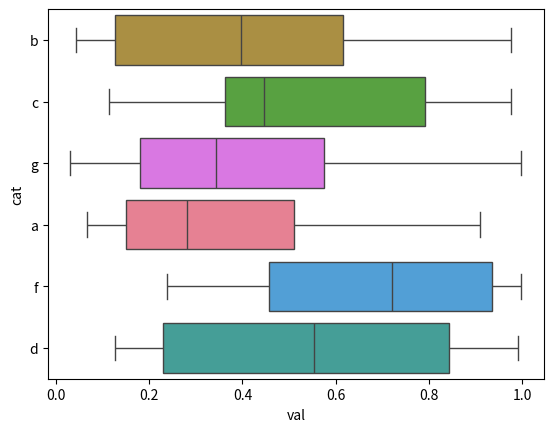
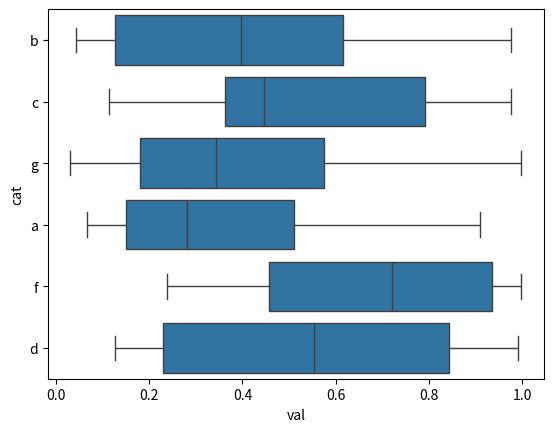
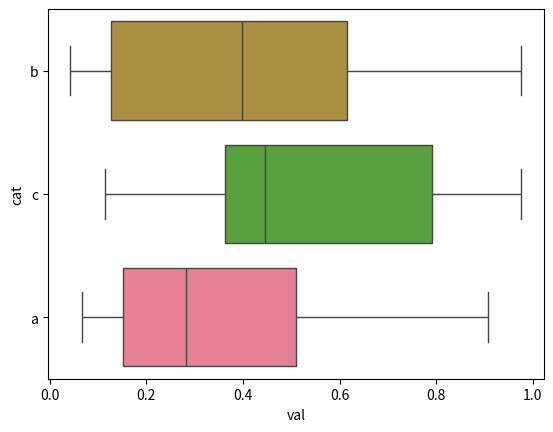

Reproduce these figures in Python, in order.
import seaborn as sns
import pandas as pd
import numpy as np
import matplotlib.pyplot as plt

cats = ['a', 'b', 'c', 'd', 'f', 'g']
rgbColors = sns.color_palette('husl', len(cats))

colors = {}
for i in range(len(cats)):
    colors[cats[i]] = rgbColors[i]

print(colors)

moreCats = cats + ['x','y','z']

# Generate a list of 100 random categories
#cat_column = np.random.choice(moreCats, 100)
cat_column = np.random.choice(cats, 100)

# Generate a list of 100 random values
val_column = np.random.rand(100)

# Create a DataFrame
df = pd.DataFrame({
    'cat': cat_column,
    'val': val_column
})

# Print the DataFrame
print(df)

#sns.boxplot(x='val', y='cat', data=df, palette=colors)
sns.boxplot(x=df['val'], y=df['cat'],  palette=colors)
plt.savefig("out.png")
plt.close()

#sns.boxplot(x='val', y='cat', data=df, palette=None)
sns.boxplot(x=df['val'], y=df['cat'],  palette=None)
plt.savefig("out2.png")
plt.close()

df1 = df.query("cat == 'a' or cat == 'b' or cat == 'c'")
#sns.boxplot(x='val', y='cat', data=df1, palette=colors)
sns.boxplot(x=df1['val'], y=df1['cat'],  palette=colors)
plt.savefig("out1.png")
plt.close()
